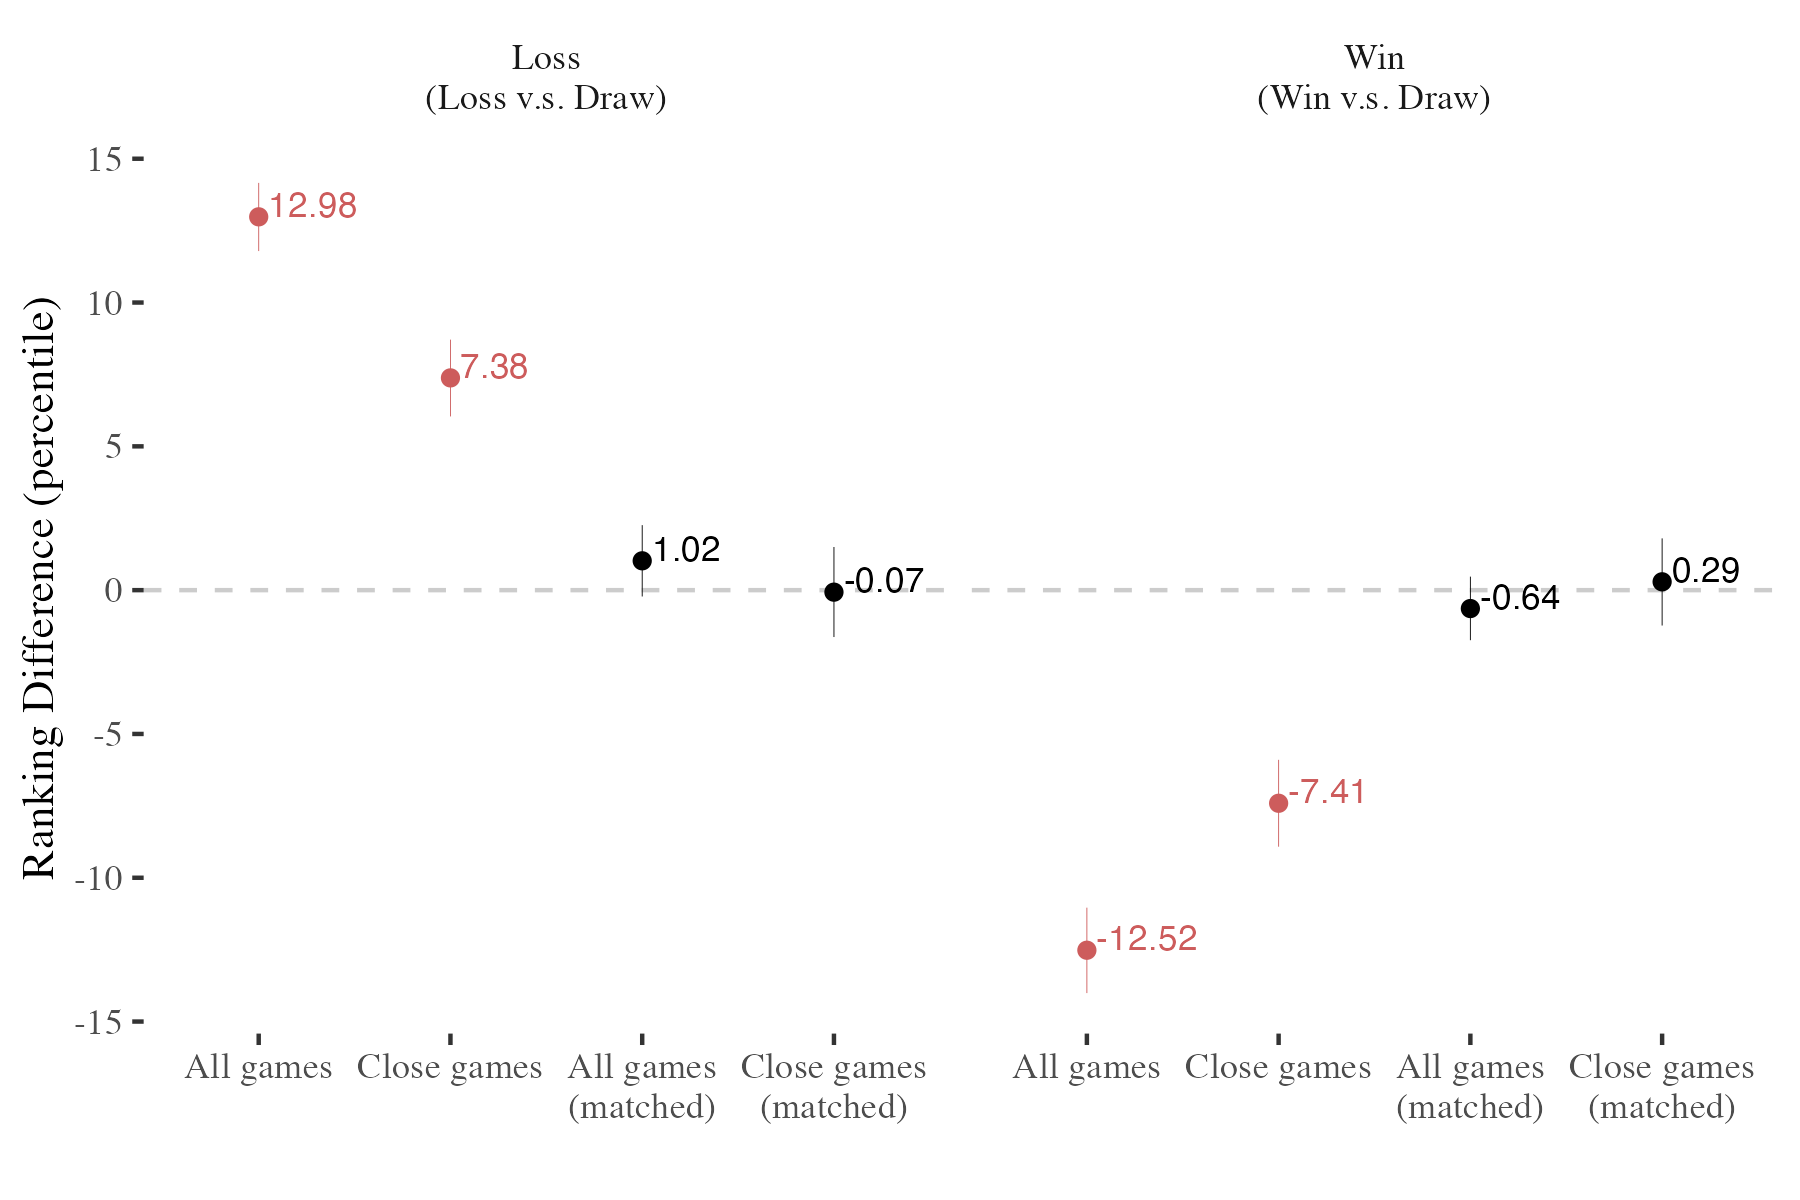

The table this chart was drawn from, first rows:
data, ov, var, x, coef, se, lwr, upr, n, df, p, star
All games, p_score, lose, lose, 6.24, 0.18, 5.9, 6.59, 61476, 61474, 0, *
All games, rank_dif_p, lose, lose, 12.98, 0.61, 11.79, 14.16, 59731, 59729, 0, *
All games, p_score, win, win, 5.58, 0.19, 5.21, 5.95, 59447, 59445, 0, *
All games, rank_dif_p, win, win, -12.52, 0.76, -14.01, -11.04, 57336, 57334, 0, *
Close games, p_score, lose, lose, 3.9, 0.19, 3.53, 4.27, 43984, 43982, 0, *
Close games, rank_dif_p, lose, lose, 7.38, 0.68, 6.04, 8.71, 42686, 42684, 0, *
Close games, p_score, win, win, 3.72, 0.18, 3.37, 4.07, 43084, 43082, 0, *
Close games, rank_dif_p, win, win, -7.41, 0.77, -8.92, -5.9, 41712, 41710, 0, *
All games?(matched), p_score, lose, lose, 0.44, 0.16, 0.13, 0.75, 47819, 47817, 0.01, *
All games?(matched), rank_dif_p, lose, lose, 1.02, 0.63, -0.22, 2.26, 46300, 46298, 0.11, 
All games?(matched), p_score, win, win, 0.35, 0.18, 0, 0.7, 46891, 46889, 0.05, *
All games?(matched), rank_dif_p, win, win, -0.64, 0.57, -1.74, 0.47, 45181, 45179, 0.26, 
Close games?(matched), p_score, lose, lose, 0.17, 0.19, -0.21, 0.55, 35465, 35463, 0.39, 
Close games?(matched), rank_dif_p, lose, lose, -0.07, 0.8, -1.63, 1.5, 34403, 34401, 0.93, 
Close games?(matched), p_score, win, win, -0.02, 0.22, -0.45, 0.41, 34042, 34040, 0.92, 
Close games?(matched), rank_dif_p, win, win, 0.29, 0.77, -1.23, 1.8, 32961, 32959, 0.71, 
